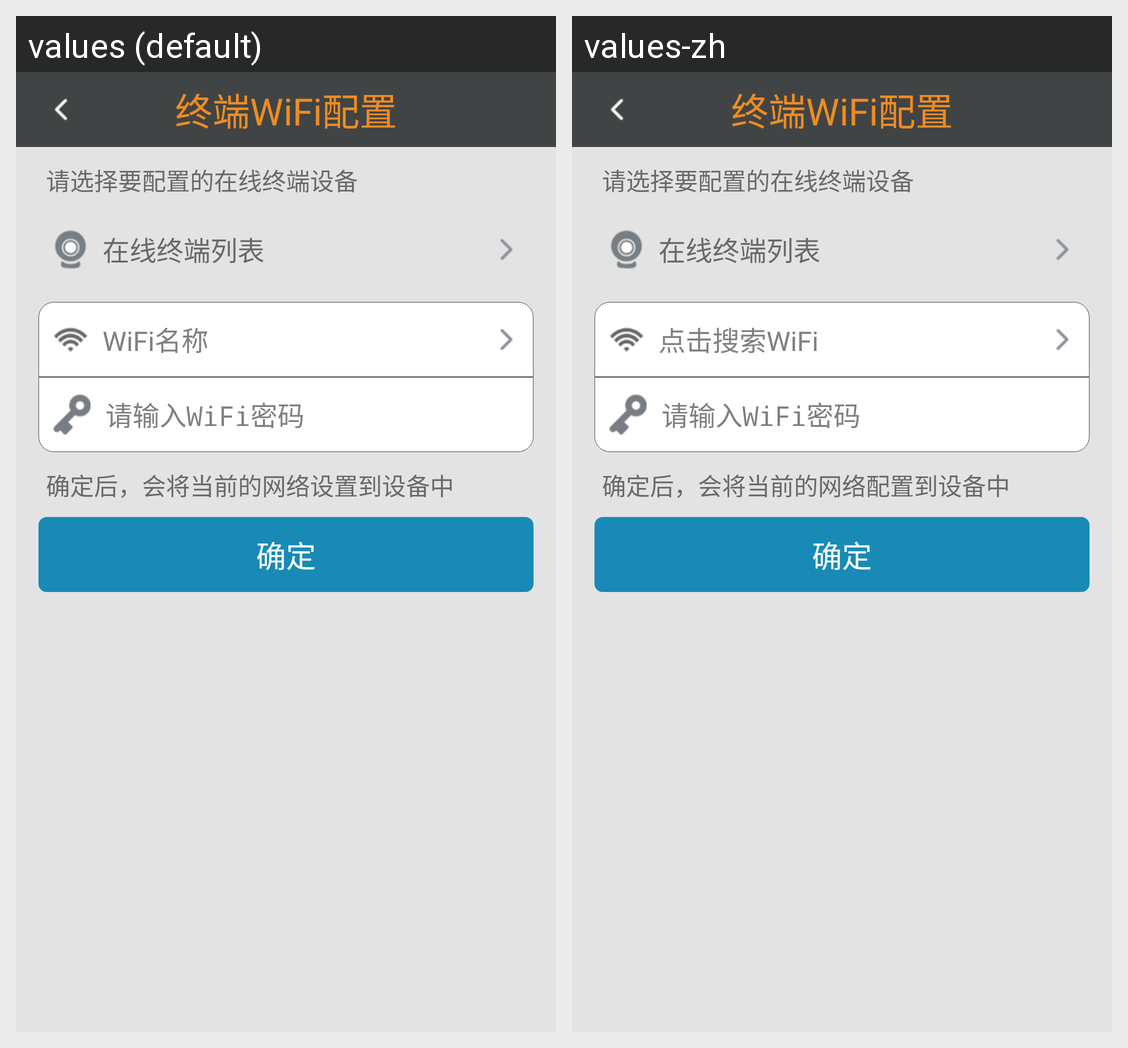

For this localized Android screen grid, give each drawn string resource with its value in every locale shown.
Android screen res/layout/wifi.xml rendered under 2 locales, left to right: values (default), values-zh. Device: Nexus 5 (rendered at 1080×1920; each locale shown at half size, 540×960, under a caption strip naming it); theme AppThemeNoTitle.
Strings drawn on this screen, with the default value and each locale's value (text and hints the layout hard-codes, and strings that could not be matched under every locale, appear in the picture but are not listed):

set_wifi
  values: 终端WiFi配置
  values-zh: 终端WiFi配置

select_term_online_explain
  values: 请选择要配置的在线终端设备
  values-zh: 请选择要配置的在线终端设备

wifi_term_list
  values: 在线终端列表
  values-zh: 在线终端列表

hint_wifi_ssid
  values: WiFi名称
  values-zh: 点击搜索WiFi

hint_wifi_pwd
  values: 请输入WiFi密码
  values-zh: 请输入WiFi密码

set_wifi_explain
  values: 确定后，会将当前的网络设置到设备中
  values-zh: 确定后，会将当前的网络配置到设备中

btn_ok
  values: 确定
  values-zh: 确定
